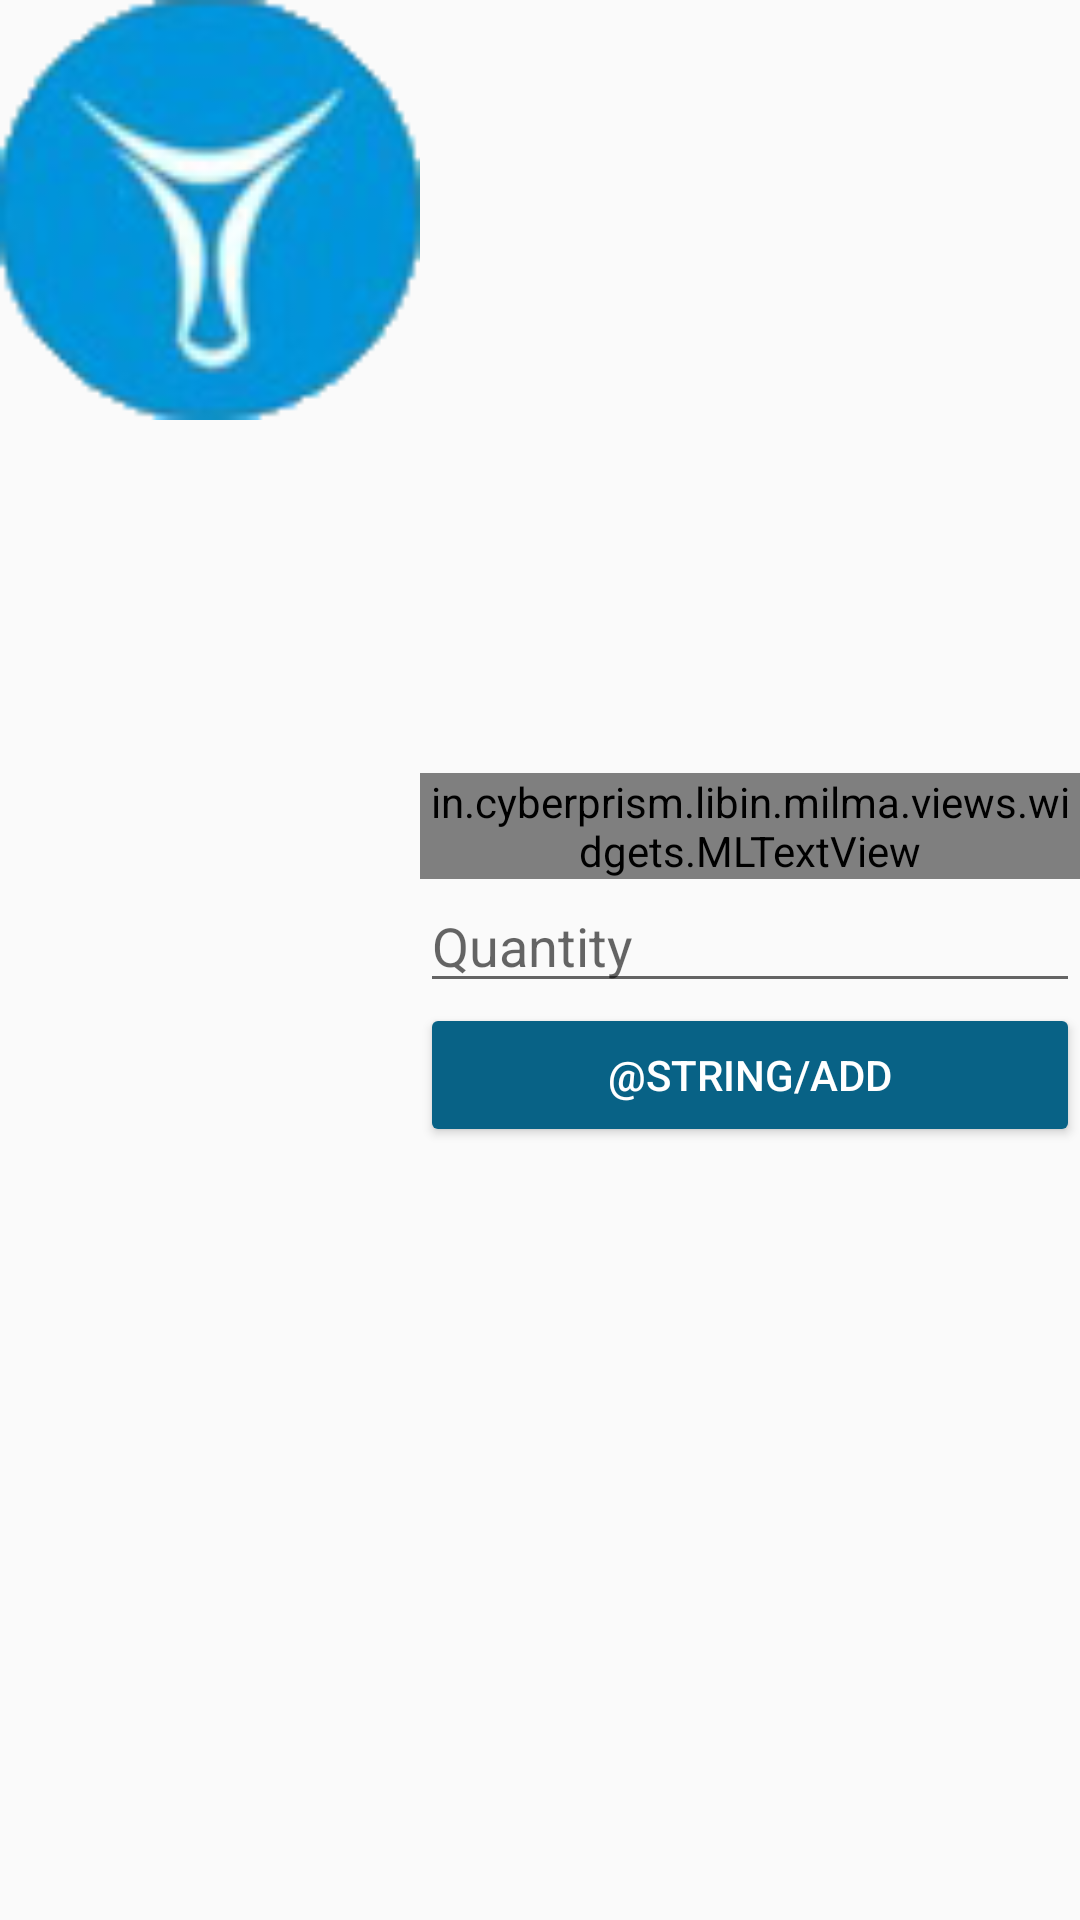

Produce the Android XML layout that renders to this screen, including the resource entries it uses.
<!-- AndroidManifest.xml: application theme AppTheme -->
<!-- res/layout/dialog_item.xml -->
<?xml version="1.0" encoding="utf-8"?>
<LinearLayout xmlns:android="http://schemas.android.com/apk/res/android"
    android:layout_width="match_parent"
    android:layout_height="140dp"
    android:orientation="horizontal">

    <ImageView
        android:id="@+id/imageViewDialog"
        android:layout_width="140dp"
        android:layout_height="140dp"
        android:src="@mipmap/logo" />

    <LinearLayout
        android:layout_width="match_parent"
        android:layout_height="wrap_content"
        android:layout_gravity="center_vertical"
        android:orientation="vertical">

        <in.cyberprism.libin.milma.views.widgets.MLTextView
            android:id="@+id/textViewTitleDialog"
            android:layout_width="wrap_content"
            android:layout_height="wrap_content"
            android:text="Title" />

        <EditText
            android:id="@+id/editTextQuantityDialog"
            android:layout_width="match_parent"
            android:layout_height="wrap_content"
            android:hint="@string/quantity"
            android:inputType="number" />

        <Button
            android:id="@+id/buttonAddDialog"
            android:layout_width="match_parent"
            android:layout_height="wrap_content"
            android:text="@string/add"
            android:theme="@style/LoginButton" />
    </LinearLayout>


</LinearLayout>
<!-- resources referenced by this layout -->
<resources>
  <!-- mipmap logo: png bitmap (mipmap-hdpi, 10526 bytes) -->
  <string name="quantity">Quantity</string>
  <style name="LoginButton" parent="Theme.AppCompat.Light">
          <item name="colorControlHighlight">@color/colorPrimary</item>
          <item name="colorButtonNormal">@color/colorPrimaryDark</item>
          <item name="android:textColor">@android:color/white</item>
      </style>
  <style name="AppTheme" parent="Theme.AppCompat.Light.NoActionBar">
          
          <item name="colorPrimary">@color/colorPrimary</item>
          <item name="colorPrimaryDark">@color/colorPrimaryDark</item>
          <item name="colorAccent">@color/colorPrimaryDark</item>
      </style>
  <color name="colorPrimary">#1290c4</color>
  <color name="colorPrimaryDark">#086286</color>
</resources>
